Run: headless pygame with SDL's dummy video driver; simulated clock (each Clock.tick advances the game by its frame time, no real sleeping); random seed 0; keys injected as events and as key.get_pressed() state; no mouse input.
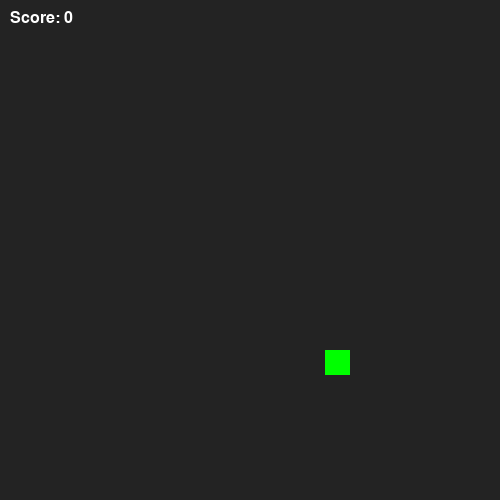
Frame 1 of 1 · flips 1–60 · no input (game ended)

The pygame program that drew these frames:

# INSTRUCCIONES: Presiona la tecla 'P' para poner pausa,
#                en pausa, presionar 'P' de nuevo para continuar
#                y presionar 'q' para salir del juego.
#                Presionar 'r' durante el juego para reiniciar.

import pygame, random

def moverSerpiente(direccion, serpiente):
    global vel
    nuevaCabezaX = serpiente[0][0]
    nuevaCabezaY = serpiente[0][1]
    serpiente.pop()

    if direccion == 'ARRIBA':
        nuevaCabezaY -= vel
    elif direccion == 'ABAJO':
        nuevaCabezaY += vel
    elif direccion == 'DERECHA':
        nuevaCabezaX += vel
    elif direccion == 'IZQUIERDA':
        nuevaCabezaX -= vel

    serpiente.insert(0, (nuevaCabezaX, nuevaCabezaY))

def dibujar(surface, serpiente, anchoPixel):
    surface.fill((35, 35, 35))      # Not quite black
    for pixel in serpiente:
        pygame.draw.rect(surface, (255,0,0), (pixel[0],pixel[1],anchoPixel,anchoPixel))
    pygame.display.update()

def exitGame():
    for event in pygame.event.get():
        if event.type == pygame.QUIT:
            pygame.quit()
            quit()
    # Límites de la ventana de 500 x 500 para la colisión serpiente-borde
    if serpiente[0][0] >= 500 or serpiente[0][0] <= -25 or serpiente[0][1] >= 500 or serpiente[0][1] <= -25:
        pygame.quit()
        quit()
    # Colisión serpiente-serpiente
    if serpiente[0] in serpiente[2:]:
        pygame.quit()
        quit()

def dibujarComida(surface, comidaX, comidaY, anchoPixel): 
    pygame.draw.rect(surface, (0,255,0), (comidaX,comidaY,anchoPixel,anchoPixel))
    pygame.display.update()

def comer():
    global comidaX, comidaY
    # Detectar colisión serpiente-comida y cambiar posición de comida
    if serpiente[0][0] == comidaX and serpiente[0][1] == comidaY:
        serpiente.insert(0,(comidaX, comidaY))
        '''La pantalla es de 500x500 y el ancho de los pixeles es 25,
           por lo que la comida debe aparecer en una posición que sea múltiplo de 25.
           El rango aleatorio 1-18 se eligió para que la comida no apareza pegada
           a los bordes de la pantalla o fuera de esta.'''
        comidaX = random.randint(1,18) * 25
        comidaY = random.randint(1,18) * 25
        while (comidaX,comidaY) in serpiente:
            comidaX = random.randint(1,18) * 25
            comidaY = random.randint(1,18) * 25        

def pause():
	paused = True
	while paused:
		for event in pygame.event.get():
			if event.type == pygame.QUIT:
				pygame.quit()
				quit()
			if event.type == pygame.KEYDOWN:
				if event.key == pygame.K_p:
					paused = False
				elif event.key == pygame.K_q:
					pygame.quit()
					quit()
                # elif event.key == pygame.K_r:
                #     print('r')
                    # cabezaX = 50
                    # cabezaY = 50
                    # direccion = 'DERECHA'
                    # comidaX = random.randint(1,18) * 25
                    # comidaY = random.randint(1,18) * 25
                    # serpiente = [(cabezaX,cabezaY)]

def score(surface):
    global serpiente
    score = len(serpiente) - 1
    font = pygame.font.SysFont(None, 24)
    img = font.render(f'Score: {score}', True, (255,255,255))
    surface.blit(img, (10, 10))
    pygame.display.update()

screenSize = 500
cabezaX = 50
cabezaY = 50
anchoPixel = 25
vel = 25
direccion = 'DERECHA'
comidaX = random.randint(1,18) * 25
comidaY = random.randint(1,18) * 25

serpiente = [(cabezaX,cabezaY)]

def main():
    global screenSize, cabezaX, cabezaY, anchoDePixel, altoDePixel, vel, serpiente, direccion, comidaX, comidaY
    pygame.init()
    win = pygame.display.set_mode((screenSize, screenSize))
    pygame.display.set_caption('Snake Game')

    while 1:
        pygame.time.delay(100)
        exitGame()
        keys = pygame.key.get_pressed()

        if keys[pygame.K_RIGHT] and direccion != 'IZQUIERDA':
            direccion = 'DERECHA'
        elif keys[pygame.K_LEFT]and direccion != 'DERECHA':
            direccion = 'IZQUIERDA'
        elif keys[pygame.K_UP]and direccion != 'ABAJO':
            direccion = 'ARRIBA'
        elif keys[pygame.K_DOWN] and direccion != 'ARRIBA':
            direccion = 'ABAJO'
        elif keys[pygame.K_p]:
            pause()
        elif keys[pygame.K_r]:          # Presionar 'r' para pausar.
            cabezaX = 50
            cabezaY = 50
            direccion = 'DERECHA'
            comidaX = random.randint(1,18) * 25
            comidaY = random.randint(1,18) * 25
            serpiente = [(cabezaX,cabezaY)]

        moverSerpiente(direccion, serpiente)
        dibujar(win, serpiente, anchoPixel)
        comer()
        dibujarComida(win, comidaX, comidaY, anchoPixel)
        score(win)

main()
